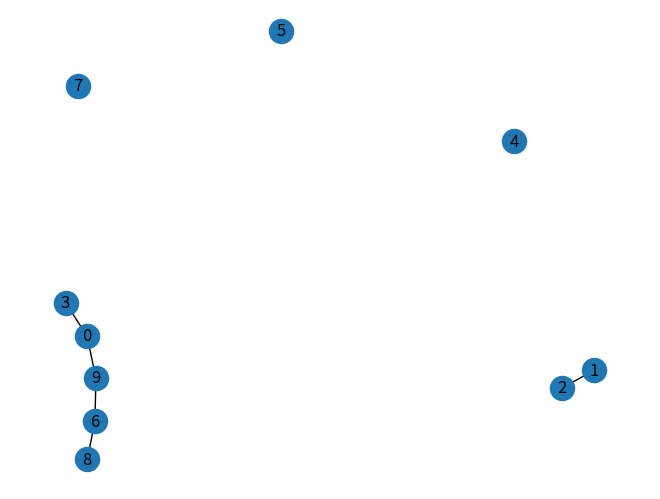

This chart was generated by the following Python code:
#importing the networkx library
import networkx as nx

#importing the matplotlib library for plotting the graph
import matplotlib.pyplot as plt

G = nx.erdos_renyi_graph(10,0.1)
print(nx.is_connected(G))
nx.draw(G, with_labels=True)
plt.show()
